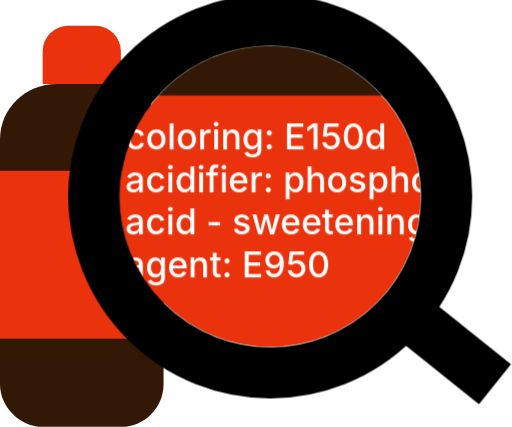
t = 0.00 s
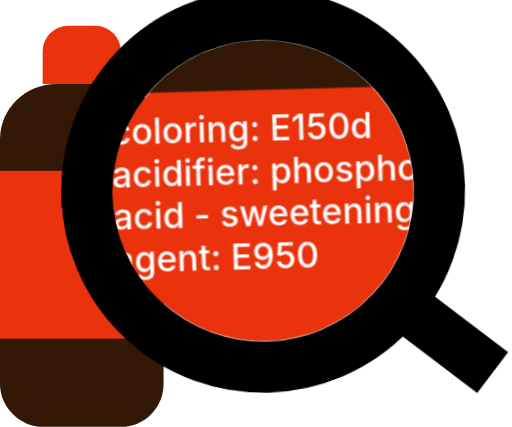
t = 0.81 s
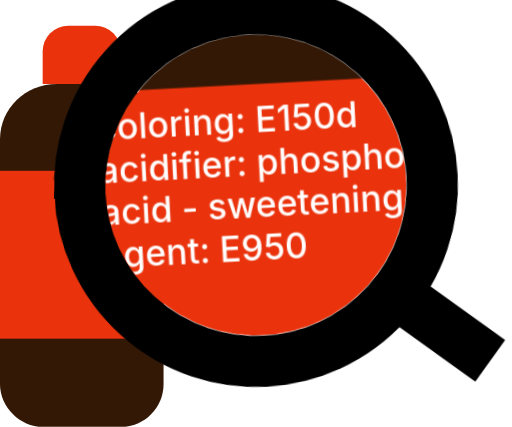
t = 1.61 s
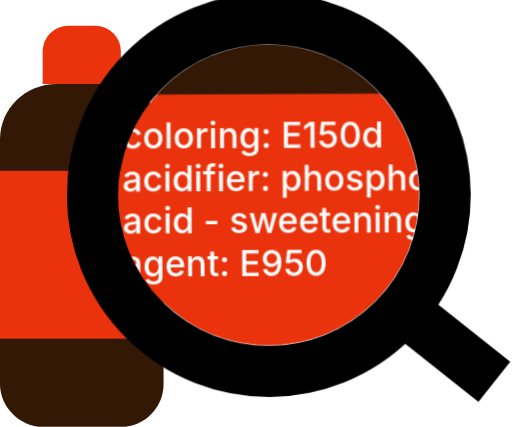
t = 2.42 s
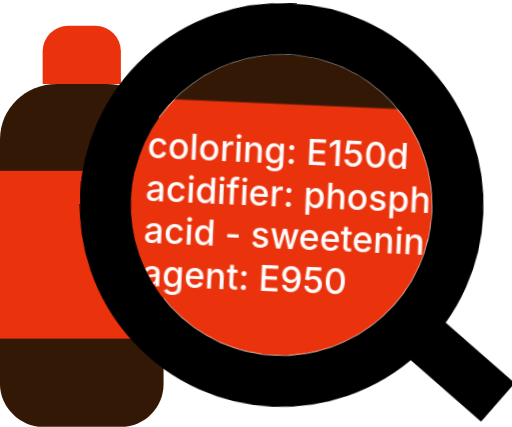
t = 3.22 s
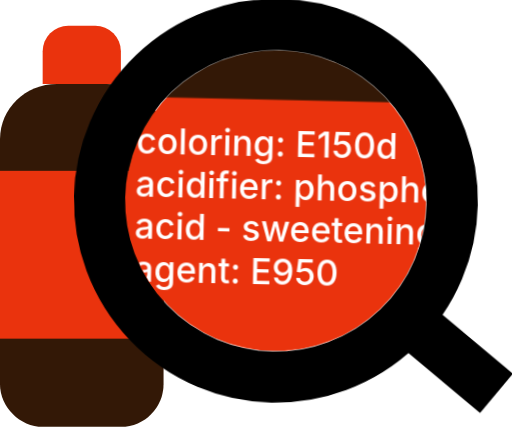
t = 3.91 s

The animated SVG that drew these frames (rendered in a browser with its animation timeline set to each time). Animation: 2 CSS @keyframes rules; one cycle of 4.60 s, repeats indefinitely.

<?xml version="1.0" encoding="UTF-8"?>
<svg id="svg-magnifying-ingredients" xmlns="http://www.w3.org/2000/svg" viewBox="0 0 360 300" width="360" height="300" class="max-w-[400px]">
                    <style>
                        .mag-lens-group {
                            animation: lensInspect 4.6s ease-in-out infinite;
                            transform-origin: 190px 138px;
                        }
                        .mag-text-pan {
                            animation: textPan 4.6s ease-in-out infinite;
                        }
                        svg.paused * { animation-play-state: paused !important; }
                        @keyframes lensInspect {
                            0%, 100% { transform: translate(0px, 0px) rotate(0deg); }
                            35% { transform: translate(-10px, -8px) rotate(-3deg); }
                            70% { transform: translate(8px, 6px) rotate(2.5deg); }
                        }
                        @keyframes textPan {
                            0%, 100% { transform: translate(0px, 0px); }
                            35% { transform: translate(-8px, -4px); }
                            70% { transform: translate(6px, 4px); }
                        }
                    </style>

                    <defs>
                        <clipPath id="ing-lens-clip">
                            <circle cx="190" cy="138" r="106"></circle>
                        </clipPath>
                    </defs>

                    <!-- Left Dark Brown Soda Bottle (#331806) with Red Cap & Label (#ea330d) -->
                    <g>
                        <path fill="#ea330d" d="M 30,36 A 18,18 0 0,1 48,18 L 67,18 A 18,18 0 0,1 85,36 L 85,59 L 30,59 Z"></path>
                        <path fill="#331806" d="M 0,98 C 0,76 18,59 40,59 L 75,59 C 97,59 115,76 115,98 L 115,270 C 115,286 102,300 85,300 L 30,300 C 14,300 0,286 0,270 Z"></path>
                        <rect x="0" y="120" width="115" height="118" fill="#ea330d"></rect>
                    </g>

                    <!-- Magnifying Glass Interior & Rim -->
                    <g class="mag-lens-group">
                        <g clip-path="url(#ing-lens-clip)">
                            <!-- Zoomed Bottle Interior -->
                            <circle cx="190" cy="138" r="106" fill="#ea330d"></circle>
                            <rect x="70" y="20" width="240" height="47" fill="#331806"></rect>

                            <!-- Zoomed Ingredients Text (White in Light Mode, Black in Dark Mode) -->
                            <g id="magnifierTextGroup" class="mag-text-pan" fill="#ffffff" font-family="Inter, sans-serif" font-size="25" font-weight="500">
                                <text x="88" y="105">coloring: E150d</text>
                                <text x="88" y="135">acidifier: phospho</text>
                                <text x="88" y="165">acid - sweetening</text>
                                <text x="88" y="195">agent: E950</text>
                            </g>
                        </g>

                        <!-- Magnifier Handle & Outer Ring (#000000 in Light Mode, #ffffff in Dark Mode) -->
                        <g id="magnifierFrameGroup">
                            <line x1="278" y1="214" x2="348" y2="270" stroke="#000000" stroke-width="36" stroke-linecap="butt"></line>
                            <circle cx="190" cy="138" r="124" fill="none" stroke="#000000" stroke-width="36"></circle>
                        </g>
                    </g>
                </svg>
